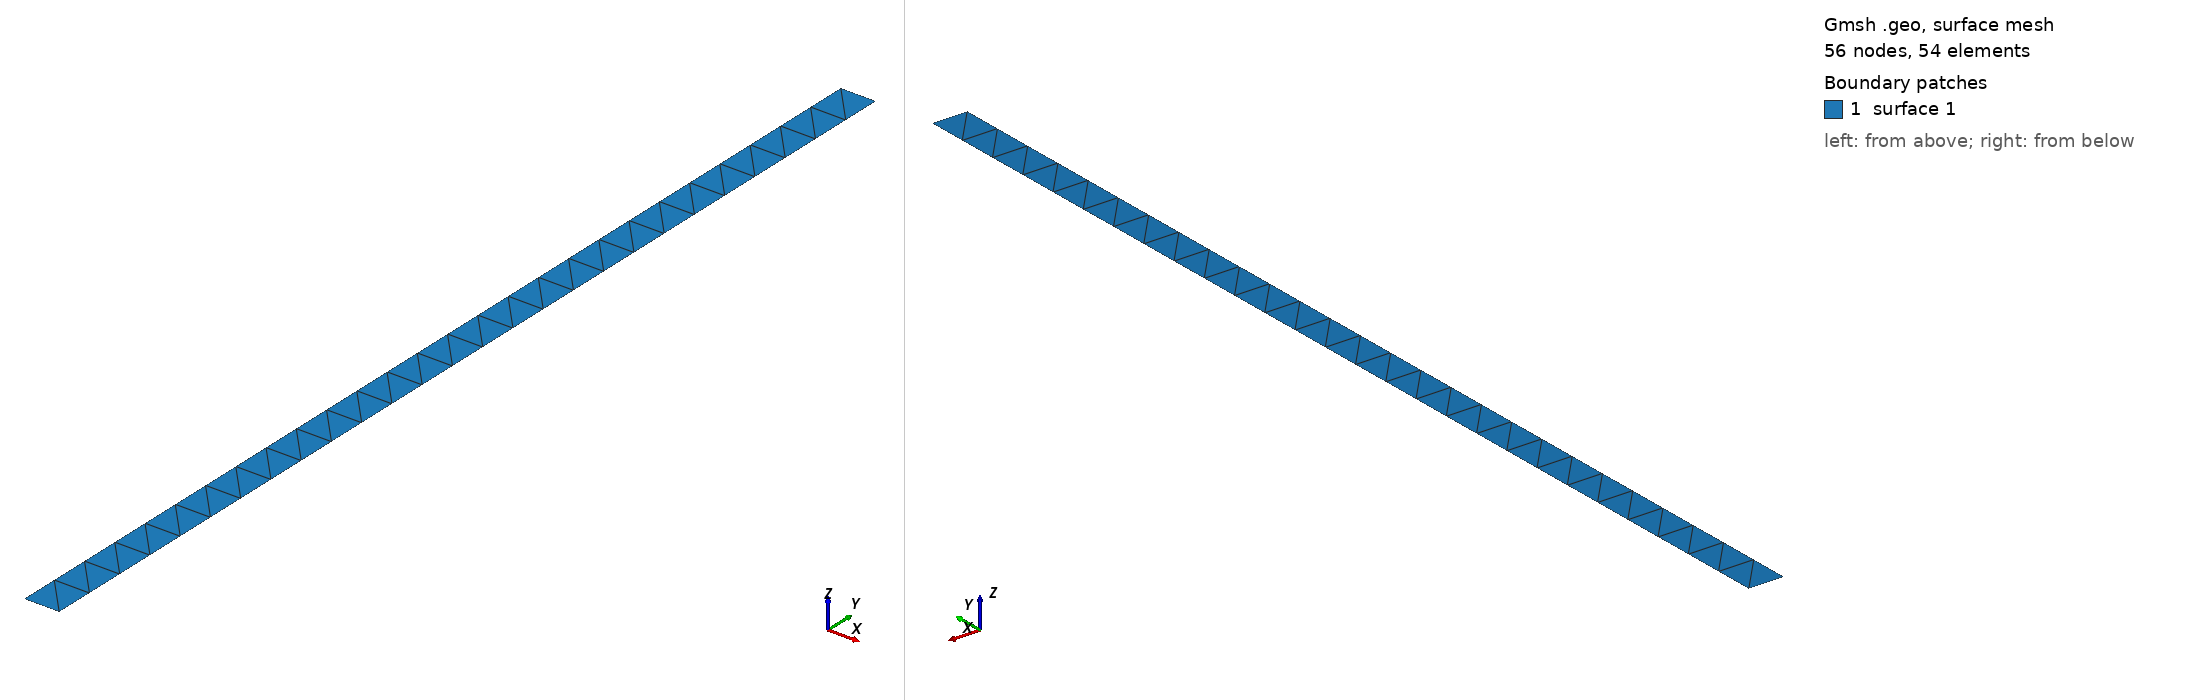

Gmsh geometry script, surface-meshed: 56 nodes, 54 surface elements. Boundary patches (legend numbers): 1 surface 1. Left view from above one corner, right view from below the opposite corner. The script declares no physical surfaces, so the legend lists its geometric surfaces. The drawing asked Gmsh for element sizes between 1% and 20% of the model's largest extent; the script's own settings can give other sizes.

=== modelo_teste.geo (drawn) ===
//  Geometry basics, elementary entities

// Fator de escala para a malha em função do ponto construido
lc = 0.076;

// USE ANOTHER WAY TO CONTROLL MESH (SEE AGAIN THE MANUAL AND EXAMPLES, THEY HAVE THIS ANSWER)

// POINTS FOR CONSTRUCT COUNTOUR DOMAIN

Point(1) = {0, 0, 0, lc};
Point(2) = {0.0663, 0,  0, lc};
Point(3) = {0.0663, 2.0, 0, lc};
Point(4) = {0, 2.0, 0, lc};

// LINE CONSTRUCT FOR COUNTOUR DOMAIN

Line(1) = {1, 2};
Line(2) = {2, 3};
Line(3) = {3, 4};
Line(4) = {4, 1};

// CONECTIVITY OF LINES

Curve Loop(1) = {1, 2, 3, 4};

// PLANE COUNTOUR OF DOMAIN

Plane Surface(1) = {1};

// FORMAT TO OUTPUT (SU.2)
//Mesh.Format=42;
//Save "modelo_teste.su2";




//+
//Transfinite Curve {4, 2} = 5 Using Progression 1;
//Transfinite Curve {3, 1} = 45 Using Progression 1;
//+

//+
//Physical Curve("CoundCountourNotApplied") = {1};
//Physical Curve("CoundCountourNotApplied") = {3};
//Physical Curve("CoundCountourApplied") = {2};
//Physical Curve("CoundCountourApplied") = {4};
//+
//Physical Surface("Suface") = {1};
//+
Transfinite Curve {1,3} = 1 Using Progression 1;
//Transfinite Curve {2,4} = 40 Using Progression 1;
Transfinite Surface{1};
